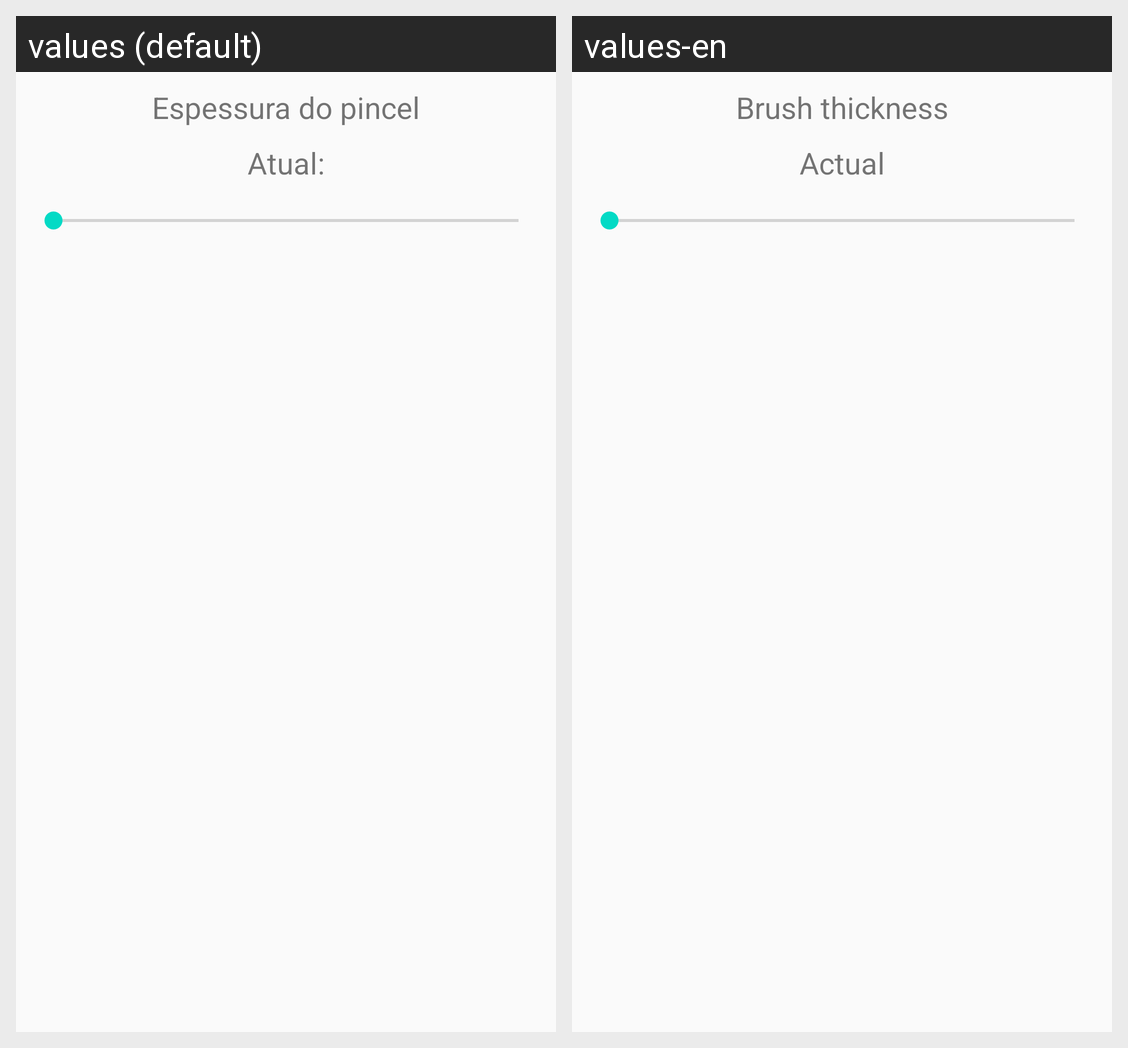

The same Android screen rendered under two of its app's locales, left to right. List the strings drawn on it with the default value and each locale's translation.
Android screen res/layout/pincel_change_fragment.xml rendered under 2 locales, left to right: values (default), values-en. Device: Nexus 5 (rendered at 1080×1920; each locale shown at half size, 540×960, under a caption strip naming it); theme AppTheme.
Strings drawn on this screen, with the default value and each locale's value (text and hints the layout hard-codes, and strings that could not be matched under every locale, appear in the picture but are not listed):

esperssura_do_pincel
  values: Espessura do pincel
  values-en: Brush thickness

atual
  values: Atual:
  values-en: Actual
